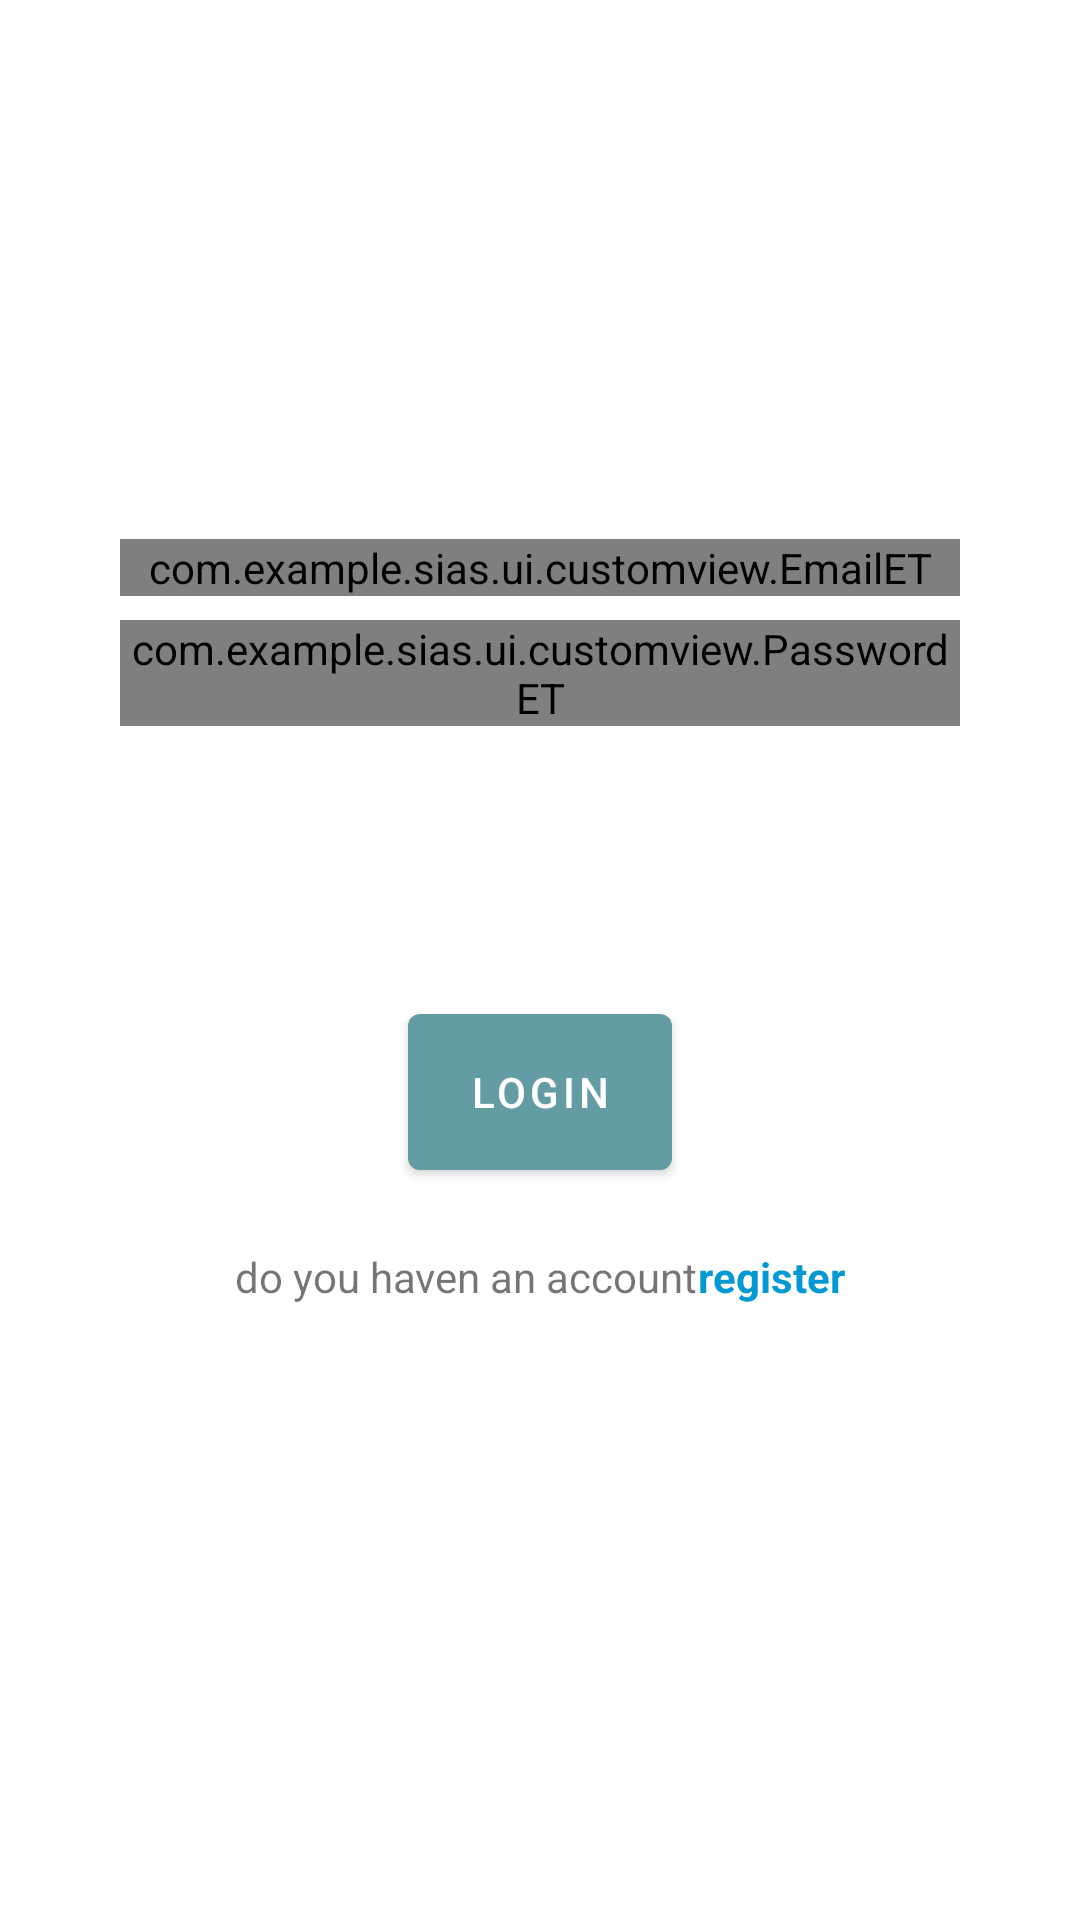

Here is an Android app screen rendered from its layout file. Give the layout XML and the strings, colors and styles it references.
<!-- AndroidManifest.xml: application theme Theme.SIAS -->
<!-- res/layout/activity_login.xml -->
<?xml version="1.0" encoding="utf-8"?>

<androidx.constraintlayout.widget.ConstraintLayout xmlns:android="http://schemas.android.com/apk/res/android"
    xmlns:app="http://schemas.android.com/apk/res-auto"
    xmlns:tools="http://schemas.android.com/tools"
    android:layout_width="match_parent"
    android:layout_height="match_parent"
    tools:context=".ui.login.LoginActivity">

    <ProgressBar
        android:id="@+id/text"
        style="?android:attr/progressBarStyle"
        android:layout_width="4dp"
        android:layout_height="0dp"
        android:visibility="gone"
        app:layout_constraintBottom_toBottomOf="parent"
        app:layout_constraintEnd_toEndOf="parent"
        app:layout_constraintHorizontal_bias="0.498"
        app:layout_constraintStart_toStartOf="parent"
        app:layout_constraintTop_toTopOf="parent"
        app:layout_constraintVertical_bias="0.268" />

    <LinearLayout
        android:id="@+id/layout_email"
        android:layout_width="match_parent"
        android:layout_height="wrap_content"
        android:layout_marginHorizontal="40dp"
        android:layout_marginTop="8dp"
        android:orientation="vertical"
        app:layout_constraintTop_toBottomOf="@+id/text">

        <com.example.sias.ui.customview.EmailET
            android:id="@+id/edt_email"
            android:layout_width="match_parent"
            android:layout_height="wrap_content"
            android:inputType="textEmailAddress"
            android:textColor="#ADA4A5" />

    </LinearLayout>

    <LinearLayout
        android:id="@+id/layout_password"
        android:layout_width="match_parent"
        android:layout_height="wrap_content"
        android:layout_marginHorizontal="40dp"
        android:layout_marginTop="8dp"
        android:orientation="vertical"
        app:layout_constraintTop_toBottomOf="@+id/layout_email">

        <com.example.sias.ui.customview.PasswordET
            android:id="@+id/edt_password"
            android:layout_width="match_parent"
            android:layout_height="wrap_content"
            android:inputType="textPassword"
            android:textColor="#ADA4A5" />

    </LinearLayout>

    <com.google.android.material.button.MaterialButton
        android:id="@+id/btn_login"
        android:layout_width="wrap_content"
        android:layout_height="64dp"
        android:layout_marginHorizontal="24dp"
        android:layout_marginTop="90dp"
        android:paddingVertical="8dp"
        android:text="@string/login"
        android:textColor="@color/white"
        app:backgroundTint="@color/hijau"
        app:layout_constraintEnd_toEndOf="parent"
        app:layout_constraintStart_toStartOf="parent"
        app:layout_constraintTop_toBottomOf="@id/layout_password" />

    <LinearLayout
        android:id="@+id/linear_layout"
        android:layout_width="match_parent"
        android:layout_height="wrap_content"
        android:gravity="center_horizontal"
        android:orientation="horizontal"
        app:layout_constraintEnd_toEndOf="parent"
        app:layout_constraintStart_toStartOf="parent"
        app:layout_constraintTop_toBottomOf="@+id/btn_login">

        <TextView
            android:layout_width="wrap_content"
            android:layout_height="wrap_content"
            android:text="@string/do_you_haven_t_an_account"
            android:layout_marginTop="20dp" />

        <TextView
            android:id="@+id/btn_register"
            android:layout_width="wrap_content"
            android:layout_height="wrap_content"
            android:layout_marginTop="20dp"
            android:text="@string/register"
            android:textColor="#0299D2"
            android:textStyle="bold" />
    </LinearLayout>

    <ProgressBar
        android:id="@+id/loading"
        android:layout_width="wrap_content"
        android:layout_height="wrap_content"
        app:layout_constraintEnd_toEndOf="parent"
        app:layout_constraintStart_toStartOf="parent"
        app:layout_constraintTop_toTopOf="parent"
        app:layout_constraintBottom_toBottomOf="parent"
        android:visibility="gone"/>

</androidx.constraintlayout.widget.ConstraintLayout>
<!-- resources referenced by this layout -->
<resources>
  <color name="hijau">#649ca4</color>
  <color name="white">#FFFFFFFF</color>
  <string name="do_you_haven_t_an_account">do you haven an account</string>
  <string name="login">login</string>
  <string name="register">register</string>
  <style name="Theme.SIAS" parent="Theme.MaterialComponents.DayNight.DarkActionBar">
          
          <item name="colorPrimary">@color/hijau</item>
          <item name="colorPrimaryVariant">@color/teal_200</item>
          <item name="colorOnPrimary">@color/white</item>
          
          <item name="colorSecondary">@color/hijau</item>
          <item name="colorSecondaryVariant">@color/teal_700</item>
          <item name="colorOnSecondary">@color/black</item>
          
          <item name="android:statusBarColor">?attr/colorPrimaryVariant</item>
          
      </style>
  <color name="teal_200">#FF03DAC5</color>
  <color name="teal_700">#FF018786</color>
  <color name="black">#FF000000</color>
</resources>
